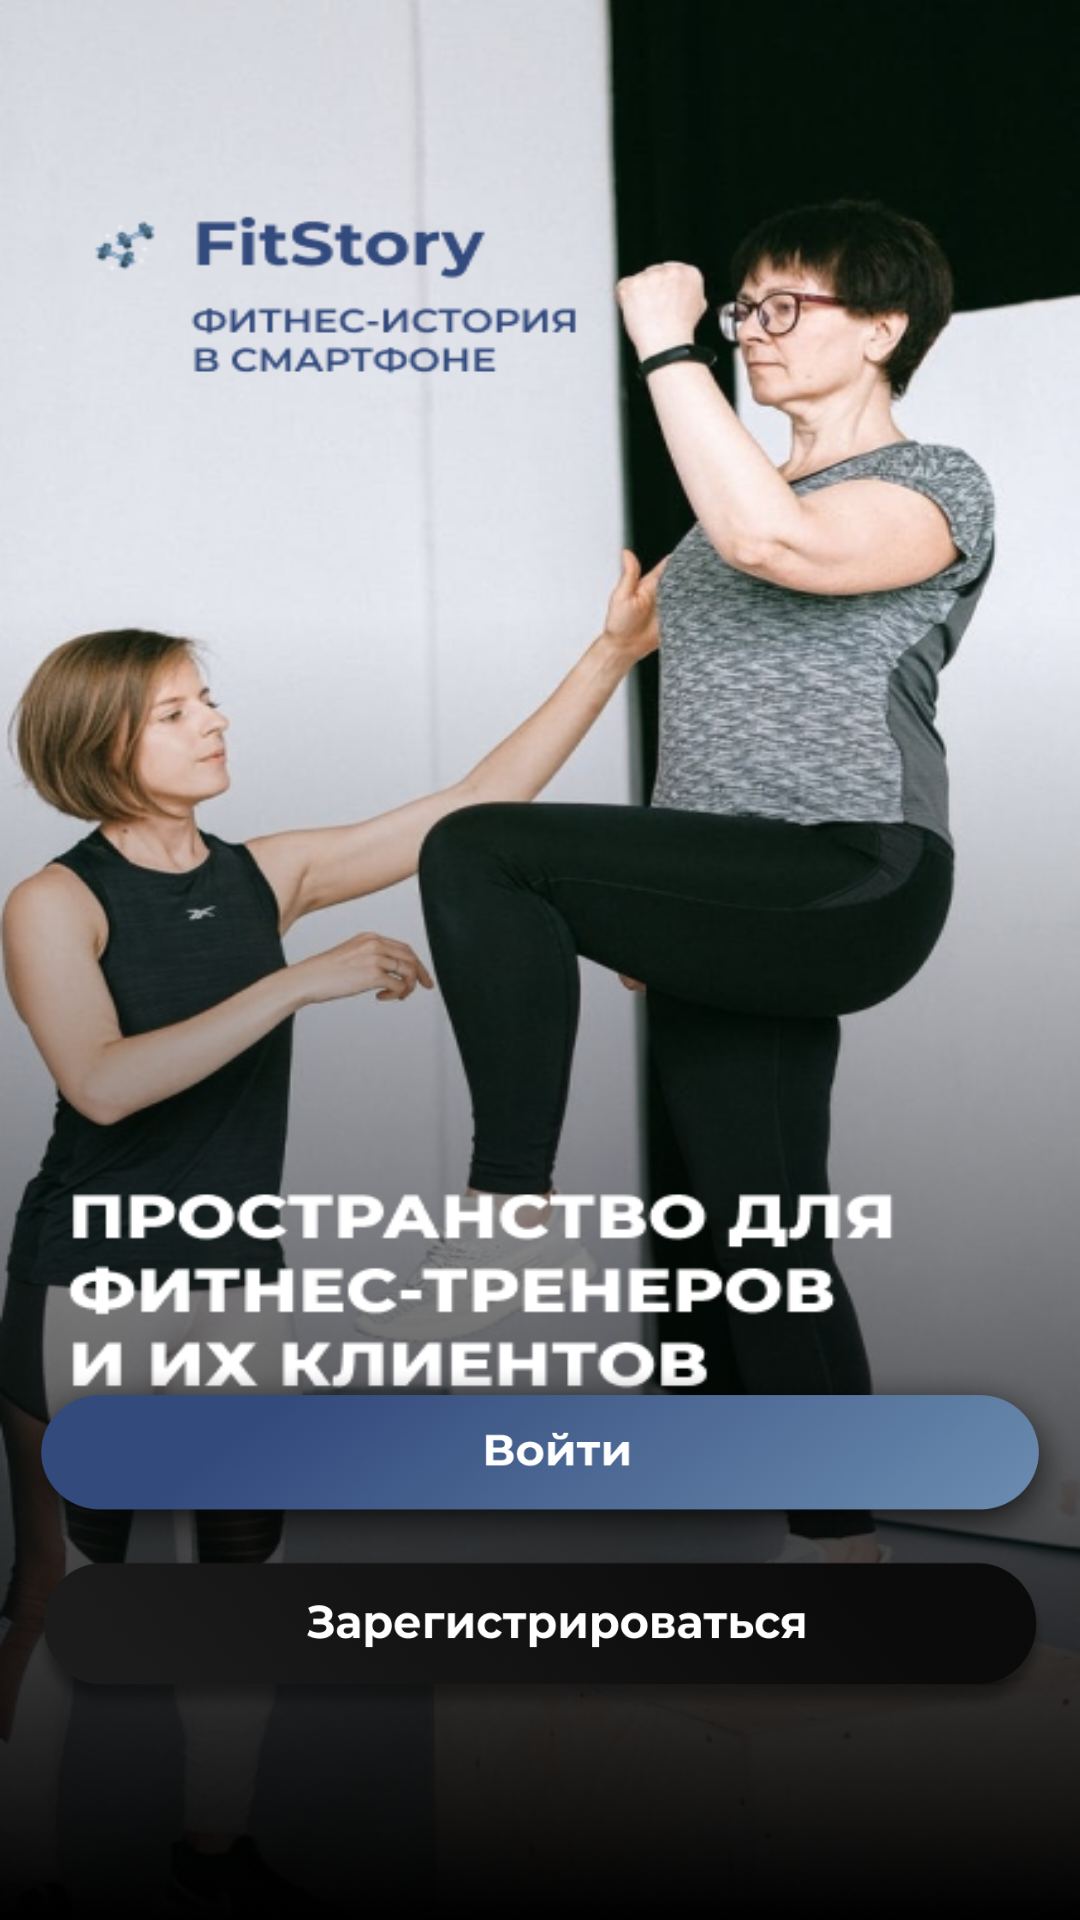

Here is an Android app screen rendered from its layout file. Give the layout XML and the strings, colors and styles it references.
<!-- AndroidManifest.xml: application theme Theme.DnevnikTrenera -->
<!-- res/layout/activity_main.xml -->
<?xml version="1.0" encoding="utf-8"?>
<RelativeLayout xmlns:android="http://schemas.android.com/apk/res/android"
    xmlns:app="http://schemas.android.com/apk/res-auto"
    xmlns:tools="http://schemas.android.com/tools"
    android:id="@+id/root_element"
    android:layout_width="match_parent"
    android:layout_height="match_parent"
    android:background="@drawable/bg"
    tools:context=".MainActivity">

    <TableLayout
        android:layout_width="match_parent"
        android:layout_height="match_parent"
        android:gravity="bottom"
        android:layout_marginBottom="70sp">
        <TableRow
            android:layout_width="match_parent"
            android:layout_height="wrap_content">
    <androidx.appcompat.widget.AppCompatImageButton
        android:id="@+id/btnSignIn"
        android:layout_width="match_parent"
        android:layout_height="65sp"
        android:layout_weight="1"
        android:background="@drawable/btn_sign_in"
        android:keyboardNavigationCluster="false" />
        </TableRow>
        <TableRow>
    <androidx.appcompat.widget.AppCompatImageButton
        android:id="@+id/btnRegister"
        android:layout_width="match_parent"
        android:layout_height="50sp"
        android:layout_marginStart="10sp"
        android:layout_marginEnd="10sp"
        android:layout_weight="1"
        android:background="@drawable/btn_reg" />
        </TableRow>
    </TableLayout>


</RelativeLayout>
<!-- resources referenced by this layout -->
<resources>
  <!-- drawable bg: png bitmap (drawable, 391791 bytes) -->
  <!-- drawable btn_reg: png bitmap (drawable, 93767 bytes) -->
  <!-- drawable btn_sign_in: png bitmap (drawable, 158925 bytes) -->
  <style name="Theme.DnevnikTrenera" parent="Theme.MaterialComponents.DayNight.NoActionBar">
          
  
          <item name="colorOnPrimary">@color/white</item>
          
          <item name="colorSecondary">@color/teal_200</item>
          <item name="colorOnSecondary">@color/black</item>
          
          
          <item name="android:windowFullscreen">true</item>
  
      </style>
  <color name="white">#F7F7F7</color>
  <color name="teal_200">#334A7D</color>
  <color name="black">#0B0B0B</color>
</resources>
